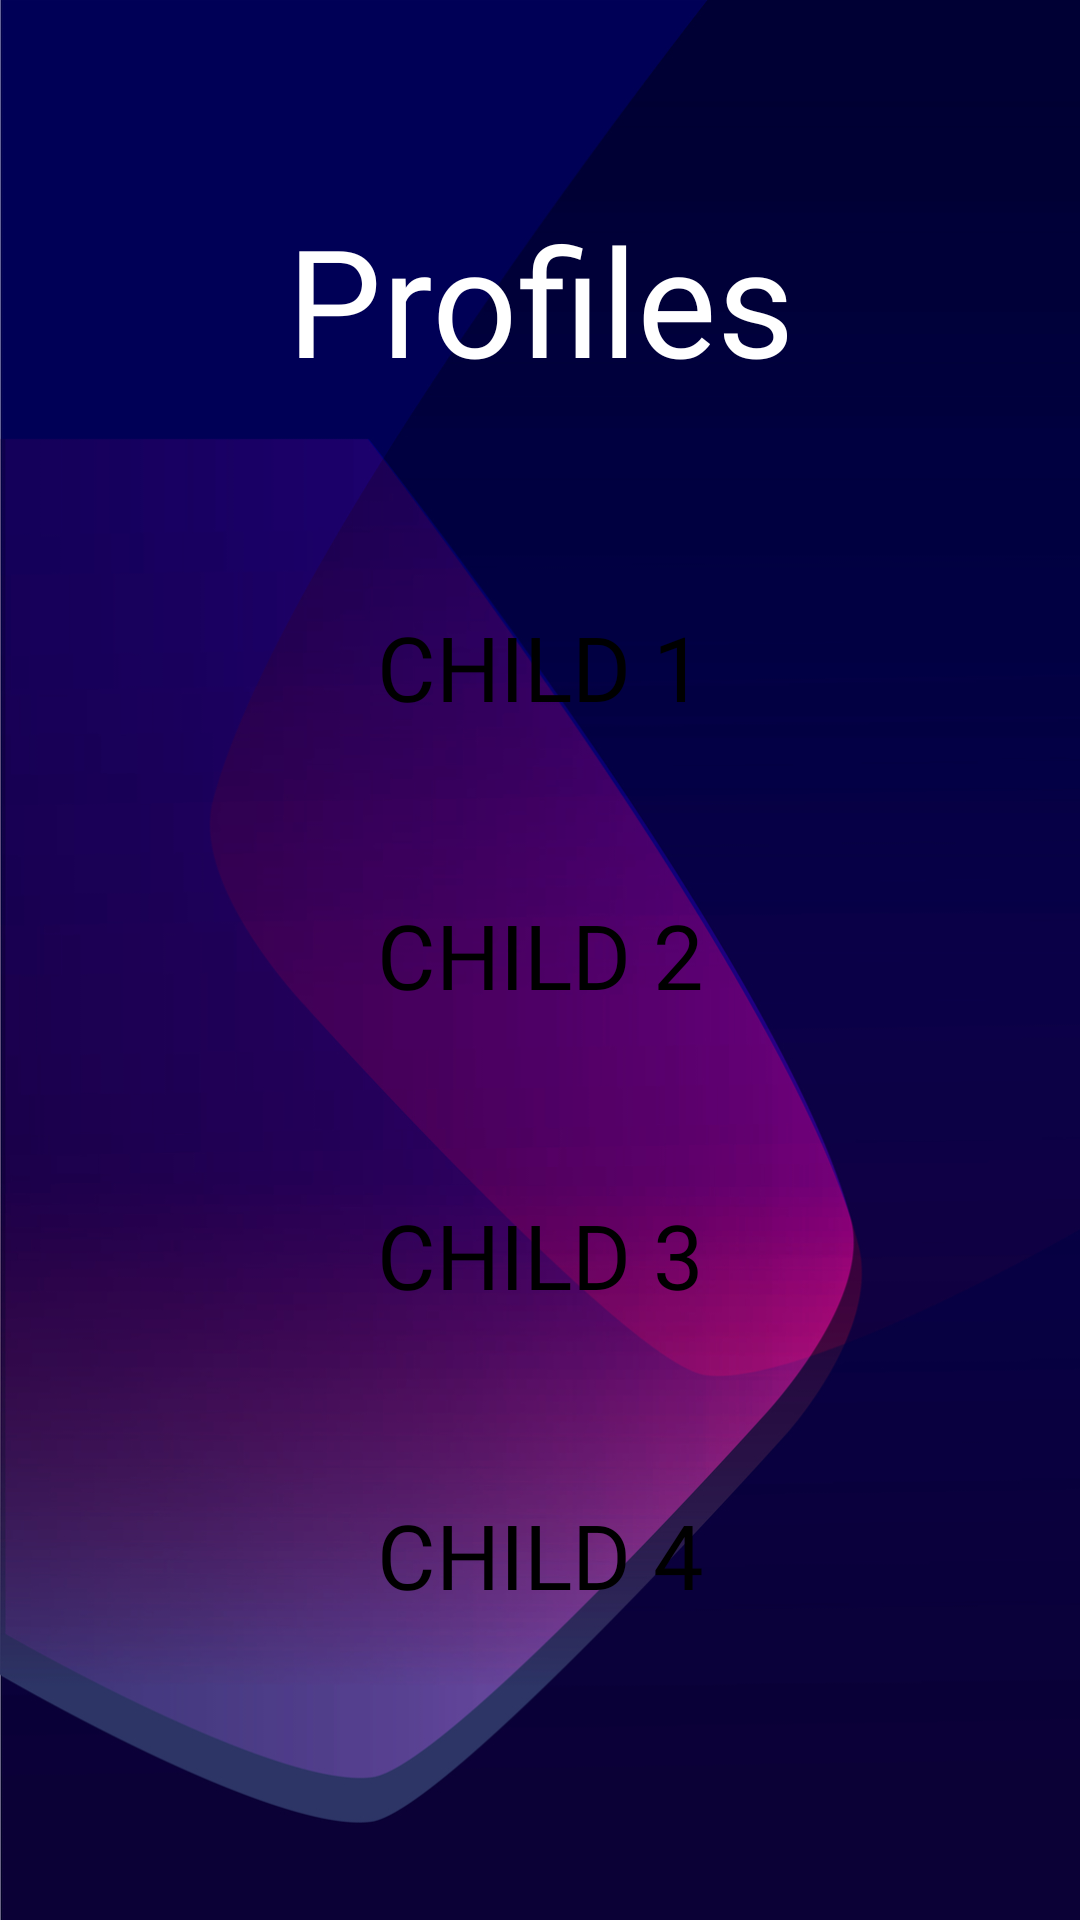

Write the Android layout XML for this screen, with the resource values it uses.
<!-- AndroidManifest.xml: application theme AppTheme -->
<!-- res/layout/activity_signup_parent1.xml -->
<?xml version="1.0" encoding="utf-8"?>
<android.support.constraint.ConstraintLayout xmlns:android="http://schemas.android.com/apk/res/android"
    xmlns:app="http://schemas.android.com/apk/res-auto"
    xmlns:tools="http://schemas.android.com/tools"
    android:layout_width="match_parent"
    android:layout_height="match_parent"
    android:background="@drawable/reback3"
    tools:context="com.aelleon.ux.signupParent1">
    <TextView
        android:id="@+id/textView"
        android:layout_width="228dp"
        android:layout_height="82dp"
        android:fontFamily="@font/assistant"
        android:text="Profiles"
        android:textAlignment="center"
        android:textColor="#FFFFFF"
        android:textSize="50sp"
        app:layout_constraintBottom_toBottomOf="parent"
        app:layout_constraintLeft_toLeftOf="parent"
        app:layout_constraintRight_toRightOf="parent"
        app:layout_constraintTop_toTopOf="parent"
        app:layout_constraintVertical_bias="0.119" />

    <Button
        android:id="@+id/child_btn_1"
        android:layout_width="270dp"
        android:layout_height="60dp"
        android:layout_marginEnd="8dp"

        android:layout_marginStart="8dp"
        android:layout_marginTop="44dp"
        android:background="@drawable/buttonshape"
        android:fontFamily="@font/assistant"
        android:onClick="onChild1"
        android:text="Child 1"
        android:textColor="#000000"
        android:textSize="30sp"
        app:layout_constraintEnd_toEndOf="parent"
        app:layout_constraintStart_toStartOf="parent"
        app:layout_constraintTop_toBottomOf="@+id/textView" />

    <Button
        android:id="@+id/child_btn_2"
        android:layout_width="270dp"
        android:layout_height="60dp"
        android:layout_marginEnd="8dp"
        android:layout_marginStart="8dp"
        android:layout_marginTop="340dp"
        android:background="@drawable/buttonshape"
        android:fontFamily="@font/assistant"
        android:onClick="onChild4"
        android:text="Child 4"
        android:textColor="#000000"
        android:textSize="30sp"
        app:layout_constraintEnd_toEndOf="parent"
        app:layout_constraintStart_toStartOf="parent"
        app:layout_constraintTop_toBottomOf="@+id/textView" />

    <Button
        android:id="@+id/child_btn_3"
        android:layout_width="270dp"
        android:layout_height="60dp"
        android:layout_marginEnd="8dp"
        android:layout_marginStart="8dp"
        android:layout_marginTop="240dp"
        android:background="@drawable/buttonshape"
        android:fontFamily="@font/assistant"
        android:onClick="onChild3"
        android:text="Child 3"
        android:textColor="#000000"
        android:textSize="30sp"
        app:layout_constraintEnd_toEndOf="parent"
        app:layout_constraintStart_toStartOf="parent"
        app:layout_constraintTop_toBottomOf="@+id/textView" />

    <Button
        android:id="@+id/child_btn_4"
        android:layout_width="270dp"
        android:layout_height="60dp"
        android:layout_marginEnd="8dp"
        android:layout_marginStart="8dp"
        android:layout_marginTop="140dp"
        android:background="@drawable/buttonshape"
        android:fontFamily="@font/assistant"
        android:onClick="onChild2"
        android:text="Child 2"
        android:textColor="#000000"
        android:textSize="30sp"
        app:layout_constraintEnd_toEndOf="parent"
        app:layout_constraintStart_toStartOf="parent"
        app:layout_constraintTop_toBottomOf="@+id/textView" />
</android.support.constraint.ConstraintLayout>
<!-- resources referenced by this layout -->
<resources>
  <!-- drawable reback3: png bitmap (drawable, 237194 bytes) -->
  <style name="AppTheme" parent="Theme.AppCompat.Light.NoActionBar">
          
          <item name="colorPrimary">@color/colorPrimary</item>
          <item name="colorPrimaryDark">@color/colorPrimaryDark</item>
          <item name="colorAccent">@color/colorAccent</item>
      </style>
  <color name="colorPrimary">#3F51B5</color>
  <color name="colorPrimaryDark">#010f77</color>
  <color name="colorAccent">#010f77</color>
</resources>
